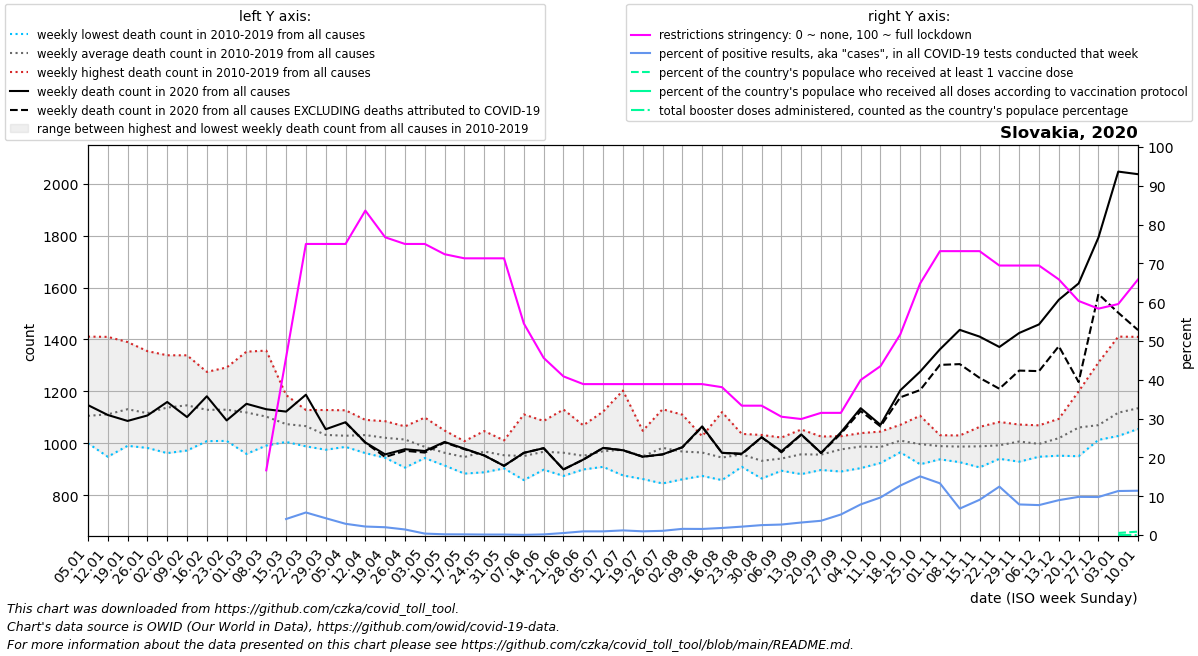

The table this chart was drawn from, first rows:
date, location, time_unit, time, deaths_2010_all_ages, deaths_2011_all_ages, deaths_2012_all_ages, deaths_2013_all_ages, deaths_2014_all_ages, deaths_2015_all_ages, deaths_2016_all_ages, deaths_2017_all_ages, deaths_2018_all_ages, deaths_2019_all_ages, deaths_2020_all_ages, deaths_2021_all_ages, deaths_2022_all_ages, new_deaths, new_cases_smoothed, new_tests_smoothed, positive_test_percent, stringency_index, people_vaccinated, people_fully_vaccinated
2020-01-05, Slovakia, weekly, 1, 1000, 1092, 1059, 1083, 1028, 1112, 1072, 1411, 1094, 1105, 1147, 2037, 1412, , , , , , , 
2020-01-12, Slovakia, weekly, 2, 996.0, 1112, 1058, 1103, 1055, 1187, 948.0, 1410, 1150, 1094, 1109, 2045, 1265, , , , , , , 
2020-01-19, Slovakia, weekly, 3, 1097, 1054, 1034, 1136, 990.0, 1210, 1026, 1390, 1198, 1176, 1086, 1913, 1219, , , , , , , 
2020-01-26, Slovakia, weekly, 4, 1145, 1049, 1035, 1109, 1019, 1235, 982.0, 1355, 1095, 1135, 1107, 1742, 1171, , , , , , , 
2020-02-02, Slovakia, weekly, 5, 1103, 1066, 1000, 1141, 962.0, 1292, 1045, 1339, 1205, 1224, 1159, 1987, 1251, , , , , , , 
2020-02-09, Slovakia, weekly, 6, 1125, 1151, 1096, 1150, 972.0, 1226, 1041, 1202, 1159, 1339, 1101, 2081, 1218, , , , , , , 
2020-02-16, Slovakia, weekly, 7, 1045, 1023, 1119, 1151, 1008, 1275, 1051, 1224, 1140, 1252, 1181, 2009, 1361, , , , , , , 
2020-02-23, Slovakia, weekly, 8, 1009, 1117, 1066, 1121, 1029, 1266, 1023, 1115, 1292, 1254, 1088, 1963, 1312, , , , , , , 
2020-03-01, Slovakia, weekly, 9, 1006, 1058, 1042, 1163, 959.0, 1235, 1003, 1159, 1353, 1208, 1152, 1869, 1390, , , , , , , 
2020-03-08, Slovakia, weekly, 10, 1035, 1085, 1047, 1136, 991.0, 1164, 1009, 1002, 1357, 1200, 1131, 1784, 1359, , , , , 16.67, , 
2020-03-15, Slovakia, weekly, 11, 1029, 1097, 1005, 1091, 1007, 1186, 1032, 1016, 1165, 1110, 1122, 1677, 1362, , 15.57, 313.0, 4.128, 45.77, , 
2020-03-22, Slovakia, weekly, 12, 1004, 988.0, 1128, 1051, 1089, 1102, 1026, 1092, 1111, 1068, 1187, 1584, 1297, , 92.14, 1588, 5.808, 75.0, , 
2020-03-29, Slovakia, weekly, 13, 975.0, 1012, 1094, 998.0, 985.0, 1088, 999.0, 1017, 1128, 1025, 1054, 1467, 1262, , 133.6, 3175, 4.333, 75.0, , 
2020-04-05, Slovakia, weekly, 14, 1025, 998.0, 1127, 1033, 1026, 1037, 1017, 989.0, 1051, 986.0, 1081, 1333, 1205, 1.0, 175, 6353, 2.894, 75.0, , 
2020-04-12, Slovakia, weekly, 15, 1044, 962.0, 1042, 1057, 982.0, 1090, 971.0, 1024, 1070, 1073, 1003, 1309, 1084, 1.0, 250.3, 11437, 2.189, 83.6, , 
2020-04-19, Slovakia, weekly, 16, 1044, 1006, 1085, 1032, 1018, 1078, 1010, 1008, 944.0, 984.0, 957.0, 1253, 1103, 10.0, 294.3, 14484, 2.009, 76.72, , 
2020-04-26, Slovakia, weekly, 17, 1056, 998.0, 1026, 1020, 999.0, 1062, 988.0, 1023, 906.0, 1065, 977.0, 1166, 1114, 6.0, 330.0, 23763, 1.433, 75.0, , 
2020-05-03, Slovakia, weekly, 18, 992.0, 949.0, 1099, 943.0, 983.0, 980.0, 1019, 955.0, 963.0, 979.0, 970.0, 1133, 1065, 6.0, 102.4, 27267, 0.371, 75.0, , 
2020-05-10, Slovakia, weekly, 19, 940.0, 1049, 914.0, 919.0, 1038, 958.0, 988.0, 919.0, 952.0, 955.0, 1005, 1126, 1015, 2.0, 43.57, 23511, 0.186, 72.36, , 
2020-05-17, Slovakia, weekly, 20, 1008, 962.0, 883.0, 910.0, 984.0, 915.0, 934.0, 925.0, 1004, 943.0, 979.0, 999.0, 970.0, 2.0, 37.14, 22265, 0.166, 71.3, , 
2020-05-24, Slovakia, weekly, 21, 997.0, 963.0, 983.0, 888.0, 1047, 975.0, 1004, 916.0, 986.0, 922.0, 953.0, 962.0, 960.0, 0.0, 24.14, 18775, 0.125, 71.3, , 
2020-05-31, Slovakia, weekly, 22, 973.0, 1011, 937.0, 945.0, 903.0, 926.0, 984.0, 949.0, 985.0, 924.0, 913.0, 1001, 1046, 0.0, 16.71, 14111, 0.119, 71.3, , 
2020-06-07, Slovakia, weekly, 23, 1111, 941.0, 938.0, 916.0, 991.0, 1017, 885.0, 858.0, 922.0, 929.0, 963.0, 1000, 1010, 0.0, 8.0, 17697, 0.045, 54.5, , 
2020-06-14, Slovakia, weekly, 24, 911.0, 936.0, 974.0, 996.0, 993.0, 1004, 898.0, 918.0, 955.0, 1086, 981.0, 1048, 926.0, 0.0, 13.29, 8975, 0.159, 45.64, , 
2020-06-21, Slovakia, weekly, 25, 936.0, 923.0, 996.0, 1130, 874.0, 910.0, 1056, 923.0, 891.0, 996.0, 899.0, 1090, 1048, 0.0, 29.43, 5942, 0.515, 40.88, , 
2020-06-28, Slovakia, weekly, 26, 1069, 962.0, 975.0, 921.0, 957.0, 911.0, 899.0, 977.0, 922.0, 924.0, 937.0, 968.0, 1093, 0.0, 57.43, 5955, 0.947, 38.89, , 
2020-07-05, Slovakia, weekly, 27, 1025, 987.0, 1122, 960.0, 911.0, 1007, 909.0, 915.0, 946.0, 910.0, 982.0, 988.0, 962.0, 0.0, 82, 8736, 0.944, 38.89, , 
2020-07-12, Slovakia, weekly, 28, 1203, 1031, 953.0, 897.0, 955.0, 1006, 958.0, 900.0, 970.0, 876.0, 973.0, 999.0, 986.0, 0.0, 127.6, 10643, 1.192, 38.89, , 
2020-07-19, Slovakia, weekly, 29, 1048, 934.0, 862.0, 913.0, 997.0, 920.0, 937.0, 969.0, 969.0, 947.0, 948.0, 896.0, 1153, 0.0, 109.0, 11304, 0.955, 38.89, , 
2020-07-26, Slovakia, weekly, 30, 947.0, 845.0, 1005, 961.0, 949.0, 1131, 933.0, 948.0, 1080, 1025, 957.0, 1027, 1081, 0.0, 139.7, 12870, 1.079, 38.89, , 
2020-08-02, Slovakia, weekly, 31, 940.0, 934.0, 976.0, 1001, 949.0, 861.0, 904.0, 1064, 1110, 941.0, 985.0, 953.0, 1046, 1.0, 183.1, 11516, 1.593, 38.89, , 
2020-08-09, Slovakia, weekly, 32, 1003, 884.0, 971.0, 1027, 936.0, 1025, 874.0, 990.0, 991.0, 941.0, 1065, 974.0, 1063, 2.0, 205.1, 13038, 1.566, 38.89, , 
2020-08-16, Slovakia, weekly, 33, 984.0, 928.0, 933.0, 911.0, 888.0, 1120, 937.0, 958.0, 931.0, 858.0, 963.0, 1011, 1089, 0.0, 271.0, 14892, 1.818, 38.1, , 
2020-08-23, Slovakia, weekly, 34, 986.0, 1036, 1001, 917.0, 956.0, 923.0, 909.0, 918.0, 961.0, 963.0, 960.0, 893.0, 1058, 2.0, 378.4, 17420, 2.162, 33.33, , 
2020-08-30, Slovakia, weekly, 35, 894.0, 864.0, 924.0, 936.0, 934.0, 934.0, 934.0, 931.0, 940.0, 1032, 1023, 996.0, 950.0, 0.0, 519.1, 20374, 2.554, 33.33, , 
2020-09-06, Slovakia, weekly, 36, 1022, 912.0, 894.0, 902.0, 952.0, 928.0, 954.0, 953.0, 999.0, 894.0, 969.0, 1041, 975.0, 4.0, 581.0, 21435, 2.702, 30.49, , 
2020-09-13, Slovakia, weekly, 37, 1053, 881.0, 907.0, 974.0, 1011, 909.0, 1000, 951.0, 952.0, 936.0, 1034, 1142, 911.0, 1.0, 857.6, 26554, 3.225, 29.89, , 
2020-09-20, Slovakia, weekly, 38, 1026, 900.0, 897.0, 911.0, 936.0, 1004, 948.0, 977.0, 1019, 943.0, 963.0, 1154, 985.0, 1.0, 1022, 27852, 3.673, 31.48, , 
2020-09-27, Slovakia, weekly, 39, 1027, 891.0, 976.0, 919.0, 994.0, 947.0, 1003, 1023, 1007, 976.0, 1042, 1103, , 5.0, 1658, 30974, 5.29, 31.48, , 
2020-10-04, Slovakia, weekly, 40, 1035, 986.0, 973.0, 969.0, 962.0, 904.0, 1029, 1039, 995.0, 980.0, 1135, 1214, , 11.0, 3252, 41062, 7.888, 39.95, , 
2020-10-11, Slovakia, weekly, 41, 1045, 992.0, 953.0, 985.0, 963.0, 924.0, 992.0, 1036, 1022, 943.0, 1071, 1202, , 6.0, 5172, 53147, 9.677, 43.52, , 
2020-10-18, Slovakia, weekly, 42, 1020, 1018, 1008, 965.0, 1038, 975.0, 1071, 1004, 982.0, 1020, 1204, 1309, , 27.0, 8548, 66707, 12.75, 51.72, , 
2020-10-25, Slovakia, weekly, 43, 1014, 1106, 979.0, 938.0, 1025, 937.0, 1064, 919.0, 1043, 941.0, 1276, 1450, , 71.0, 11931, 78741, 15.12, 64.81, , 
2020-11-01, Slovakia, weekly, 44, 986.0, 967.0, 997.0, 938.0, 1002, 1031, 1028, 984.0, 955.0, 1001, 1362, 1505, , 60.0, 17036, 151787, 13.32, 73.15, , 
2020-11-08, Slovakia, weekly, 45, 1025, 971.0, 927.0, 947.0, 967.0, 1008, 1017, 990.0, 1030, 989.0, 1437, 1675, , 132.0, 20021, 297662, 6.814, 73.15, , 
2020-11-15, Slovakia, weekly, 46, 944.0, 1039, 965.0, 907.0, 998.0, 970.0, 1063, 998.0, 994.0, 1003, 1411, 1854, , 159.0, 15100, 173821, 9.075, 73.15, , 
2020-11-22, Slovakia, weekly, 47, 1013, 997.0, 953.0, 975.0, 940.0, 956.0, 1082, 997.0, 1021, 986.0, 1371, 1923, , 161.0, 12070, 97317, 12.48, 69.44, , 
2020-11-29, Slovakia, weekly, 48, 1072, 1018, 984.0, 951.0, 1001, 929.0, 1067, 1015, 1036, 994.0, 1425, 1922, , 145.0, 13368, 169789, 7.881, 69.44, , 
2020-12-06, Slovakia, weekly, 49, 1069, 976.0, 1007, 1063, 979.0, 948.0, 984.0, 971.0, 1009, 969.0, 1458, 1897, , 180.0, 16988, 220381, 7.713, 69.44, , 
2020-12-13, Slovakia, weekly, 50, 1094, 1038, 1064, 989.0, 952.0, 952.0, 1067, 1003, 1034, 1002, 1553, 1758, , 179.0, 24546, 271647, 8.985, 65.87, , 
2020-12-20, Slovakia, weekly, 51, 1083, 1018, 1053, 950.0, 1067, 1002, 1200, 1051, 1129, 1053, 1616, 1596, , 380.0, 34717, 353105, 9.834, 60.32, , 
2020-12-27, Slovakia, weekly, 52, 1060, 1031, 1094, 1013, 1036, 1021, 1311, 1082, 1014, 1036, 1793, 1492, , 218.0, 41071, 421785, 9.795, 58.33, , 
2021-01-03, Slovakia, weekly, 53, 1092, 1059, 1083, 1028, 1112, 1046, 1411, 1094, 1105, 1147, 2047, 1412, , 544.0, 39304, 345509, 11.34, 59.52, 30159, 
2021-01-10, Slovakia, weekly, 1, 1112, 1058, 1103, 1055, 1187, 1072, 1410, 1150, 1094, 1109, 2037, 1265, , 601.0, 44303, 395958, 11.42, 65.87, 49199, 
